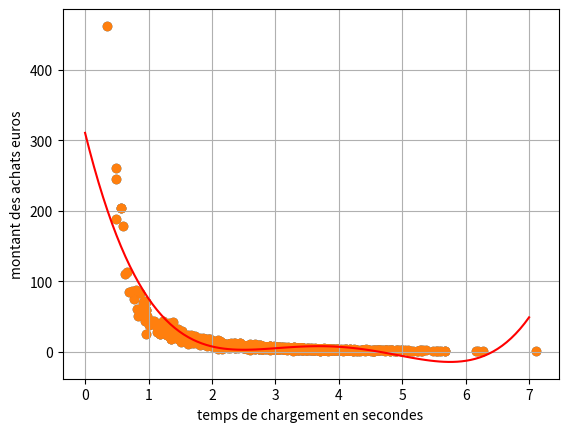

Recreate this plot in Python.
# -*- coding: utf-8 -*-
import numpy as np
import matplotlib.pyplot as plt

np.random.seed(2)
tempsChargementPages = np.random.normal(3.0, 1.0, 1000)
montantAchat = np.random.normal(50.0, 10.0, 1000) / (tempsChargementPages * tempsChargementPages)

axes = plt.axes()
axes.grid()
plt.xlabel('temps de chargement en secondes')
plt.ylabel('montant des achats euros')
plt.scatter(tempsChargementPages, montantAchat)
plt.show()

x = np.array(tempsChargementPages)
y = np.array(montantAchat)

p4 = np.poly1d(np.polyfit(x, y, 4))

xp = np.linspace(0, 7, 100)
plt.scatter(x, y)
plt.plot(xp, p4(xp), c='r')
plt.show()